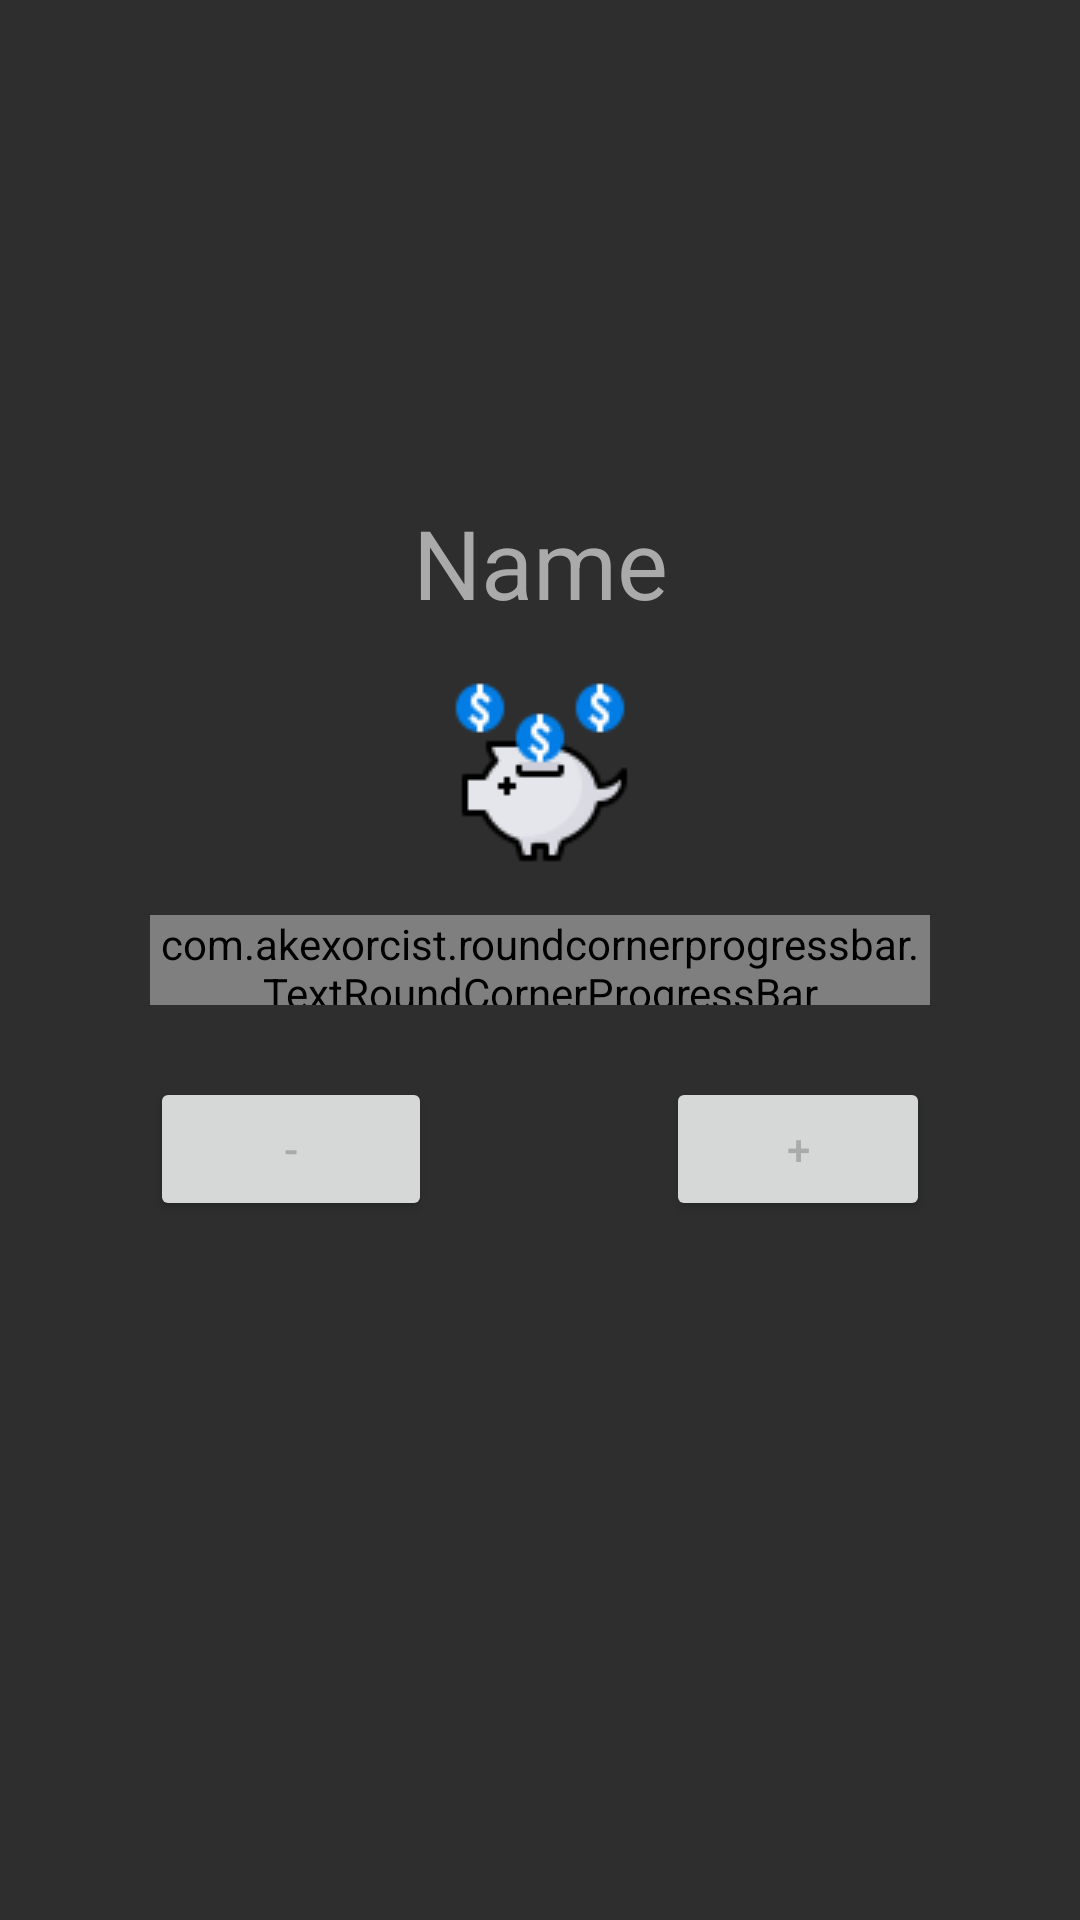

Android layout source for this screen:
<!-- AndroidManifest.xml: application theme Theme.AndWallet -->
<!-- res/layout/fragment_piggy_bank.xml -->
<?xml version="1.0" encoding="utf-8"?>
<androidx.constraintlayout.widget.ConstraintLayout xmlns:android="http://schemas.android.com/apk/res/android"
    android:layout_width="match_parent"
    android:layout_height="match_parent"
    xmlns:app="http://schemas.android.com/apk/res-auto">

    <com.akexorcist.roundcornerprogressbar.TextRoundCornerProgressBar
        android:id="@+id/progressBar"
        android:layout_width="260dp"
        android:layout_height="30dp"
        app:layout_constraintBottom_toBottomOf="parent"
        app:layout_constraintEnd_toEndOf="parent"
        app:layout_constraintStart_toStartOf="parent"
        app:layout_constraintTop_toTopOf="parent"
        app:rcBackgroundColor="#0A000000"
        app:rcBackgroundPadding="2dp"
        app:rcMax="100"
        app:rcProgress="100"
        app:rcProgressColor="#80EF50"
        app:rcRadius="10dp"
        app:rcTextPositionPriority="outside"
        app:rcTextProgress="zero"
        app:rcTextProgressColor="#111111" />

    <Button
        android:id="@+id/subtractButton"
        android:layout_width="94dp"
        android:layout_height="wrap_content"
        android:layout_marginTop="24dp"
        android:text="@string/minus"
        app:layout_constraintStart_toStartOf="@+id/progressBar"
        app:layout_constraintTop_toBottomOf="@+id/progressBar" />

    <Button
        android:id="@+id/addButton"
        android:layout_width="wrap_content"
        android:layout_height="wrap_content"
        android:layout_marginTop="24dp"
        android:text="@string/plus"
        app:layout_constraintEnd_toEndOf="@+id/progressBar"
        app:layout_constraintTop_toBottomOf="@+id/progressBar" />

    <TextView
        android:id="@+id/nameTextView"
        android:layout_width="wrap_content"
        android:layout_height="wrap_content"
        android:layout_marginBottom="16dp"
        android:text="@string/name_placeholder"
        android:textSize="32sp"
        app:layout_constraintBottom_toTopOf="@+id/icon_piggy_bank"
        app:layout_constraintEnd_toEndOf="parent"
        app:layout_constraintStart_toStartOf="parent" />

    <ImageView
        android:id="@+id/icon_piggy_bank"
        android:layout_width="wrap_content"
        android:layout_height="wrap_content"
        android:layout_marginBottom="16dp"
        app:layout_constraintBottom_toTopOf="@+id/progressBar"
        app:layout_constraintEnd_toEndOf="parent"
        app:layout_constraintStart_toStartOf="parent"
        app:srcCompat="@drawable/piggy_bank" />

</androidx.constraintlayout.widget.ConstraintLayout>
<!-- resources referenced by this layout -->
<resources>
  <!-- drawable piggy_bank: png bitmap (drawable, 2798 bytes) -->
  <string name="minus">-</string>
  <string name="name_placeholder">Name</string>
  <string name="plus">+</string>
  <style name="Theme.AndWallet" parent="Theme.MaterialComponents.DayNight.DarkActionBar">
          
          <item name="colorPrimary">@color/purple_500</item>
          <item name="colorPrimaryVariant">@color/purple_700</item>
          <item name="colorOnPrimary">@color/white</item>
          <item name="android:windowBackground">@color/dark_grey</item>
          <item name="android:textColor">@color/light_grey</item>
          <item name="editTextStyle">@style/MyEditTextStyle</item>
          
          <item name="colorSecondary">@color/teal_200</item>
          <item name="colorSecondaryVariant">@color/teal_700</item>
          <item name="colorOnSecondary">@color/black</item>
          
          <item name="android:statusBarColor" tools:targetApi="l">?attr/colorPrimaryVariant</item>
          
      </style>
  <color name="purple_500">#FF6200EE</color>
  <color name="purple_700">#FF3700B3</color>
  <color name="white">#FFFFFFFF</color>
  <color name="dark_grey">#2E2E2E</color>
  <color name="light_grey">#AAAAAA</color>
  <style name="MyEditTextStyle" parent="@android:style/Widget.EditText">
          <item name="android:textColor">@color/light_grey</item>
      </style>
  <color name="teal_200">#FF03DAC5</color>
  <color name="teal_700">#FF018786</color>
  <color name="black">#FF000000</color>
</resources>
